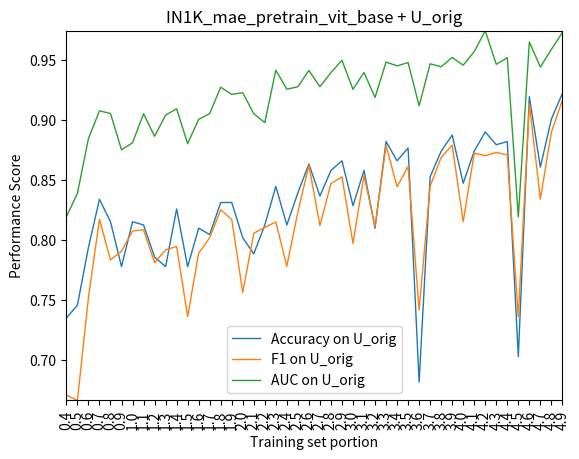

Write the Python code that produced this figure. (Note: this script raises an exception after producing the figure.)
# encoding=utf-8
import matplotlib.pyplot as plt
from pylab import *         #支持中文
# mpl.rcParams['font.sans-serif'] = ['SimHei']

names = ['0.4','0.5','0.6','0.7','0.8','0.9','1.0','1.1','1.2','1.3','1.4','1.5','1.6','1.7','1.8','1.9','2.0',
'2.1','2.2','2.3','2.4','2.5','2.6','2.7','2.8','2.9','3.0','3.1','3.2','3.3','3.4','3.5','3.6','3.7',
'3.8','3.9','4.0','4.1','4.2','4.3','4.4','4.5','4.6','4.7','4.8','4.9'
]
x = range(len(names))
# lineplot_sweep_U_mae_pretrain_vit_base_datasplit
acc_sani = [
0.606896552,
0.517241379,
0.682758621,
0.724137931,
0.682758621,
0.689655172,
0.737931034,
0.710344828,
0.75862069,
0.744827586,
0.806896552,
0.751724138,
0.772413793,
0.779310345,
0.75862069,
0.8,
0.75862069,
0.8,
0.8,
0.8,
0.772413793,
0.744827586,
0.8,
0.620689655,
0.765517241,
0.737931034,
0.806896552,
0.786206897,
0.820689655,
0.813793103,
0.786206897,
0.696551724,
0.696551724,
0.786206897,
0.820689655,
0.813793103,
0.786206897,
0.751724138,
0.717241379,
0.8,
0.813793103,
0.793103448,
0.8,
0.813793103,
0.875862069,
0.806896552
]
f1_sani = [
0.658682635,
0.646464646,
0.661764706,
0.696969697,
0.671428571,
0.705882353,
0.672413793,
0.588235294,
0.705882353,
0.741258741,
0.770491803,
0.735294118,
0.691588785,
0.780821918,
0.774193548,
0.791366906,
0.744525547,
0.778625954,
0.791366906,
0.791366906,
0.775510204,
0.758169935,
0.794326241,
0.69273743,
0.696428571,
0.728571429,
0.784615385,
0.786206897,
0.819444444,
0.773109244,
0.763358779,
0.728395062,
0.717948718,
0.77037037,
0.8,
0.79389313,
0.71559633,
0.647058824,
0.738853503,
0.8,
0.787401575,
0.769230769,
0.794326241,
0.805755396,
0.85483871,
0.810810811
]
auc_sani = [
0.721614883,
0.654583813,
0.744725738,
0.81482547,
0.798043728,
0.809647104,
0.815976218,
0.860375911,
0.836401995,
0.868910625,
0.901898734,
0.855677023,
0.865841964,
0.882719601,
0.883486766,
0.876582278,
0.852896049,
0.869294208,
0.860951285,
0.860471807,
0.87965094,
0.869102417,
0.870540852,
0.846758727,
0.888569237,
0.826908324,
0.883294975,
0.866225547,
0.880418105,
0.898158803,
0.887130802,
0.879171461,
0.837648638,
0.864691216,
0.891637898,
0.905926352,
0.882719601,
0.861143076,
0.8716916,
0.902282317,
0.890678941,
0.878883774,
0.888185654,
0.889624089,
0.945531262,
0.917337936
]

# ***************************
acc_orig = [
0.735294118,
0.745989305,
0.794117647,
0.834224599,
0.815508021,
0.778074866,
0.815508021,
0.812834225,
0.786096257,
0.778074866,
0.826203209,
0.778074866,
0.810160428,
0.804812834,
0.831550802,
0.831550802,
0.802139037,
0.788770053,
0.812834225,
0.844919786,
0.812834225,
0.839572193,
0.863636364,
0.836898396,
0.85828877,
0.86631016,
0.828877005,
0.85828877,
0.810160428,
0.882352941,
0.86631016,
0.877005348,
0.681818182,
0.852941176,
0.874331551,
0.887700535,
0.847593583,
0.874331551,
0.890374332,
0.879679144,
0.882352941,
0.703208556,
0.919786096,
0.860962567,
0.901069519,
0.922459893
]

f1_orig = [
0.671096346,
0.666666667,
0.752411576,
0.817647059,
0.78369906,
0.79093199,
0.807799443,
0.808743169,
0.781420765,
0.79197995,
0.794952681,
0.736507937,
0.789317507,
0.802168022,
0.825484765,
0.817391304,
0.756578947,
0.805896806,
0.810810811,
0.815286624,
0.778481013,
0.823529412,
0.862533693,
0.812307692,
0.847262248,
0.852941176,
0.797468354,
0.85399449,
0.811671088,
0.879120879,
0.844720497,
0.861445783,
0.74186551,
0.845070423,
0.86908078,
0.879310345,
0.815533981,
0.872628726,
0.870662461,
0.873239437,
0.871345029,
0.736342043,
0.913793103,
0.834394904,
0.890207715,
0.916905444
]

auc_orig = [
0.819684135,
0.839152907,
0.884953338,
0.907910983,
0.905728643,
0.875434314,
0.881349605,
0.905513281,
0.886762383,
0.904393396,
0.909662599,
0.88051687,
0.90086145,
0.905642498,
0.927623833,
0.921708543,
0.923029433,
0.905599426,
0.89816224,
0.941866475,
0.925958363,
0.928011486,
0.941593683,
0.928011486,
0.939856425,
0.950007179,
0.925829146,
0.939971285,
0.919095477,
0.948557071,
0.945412778,
0.948140704,
0.912132089,
0.947121321,
0.944666188,
0.952376167,
0.946015793,
0.957257717,
0.974687724,
0.946719311,
0.952290022,
0.819583632,
0.965312276,
0.944479541,
0.959109835,
0.973338119
]
#plt.plot(x, y, 'ro-')
#plt.plot(x, y1, 'bo-')
# plt.xlim(0, 5) # 限定横轴的范围
# plt.ylim(0, 1) # 限定纵轴的范围

# plt.rcParams['savefig.dpi'] = 300 #图片像素
# plt.rcParams['figure.dpi'] = 300 #分辨率
# plt.rcParams['figure.figsize'] = (80,40)
# plt.rcParams['axes.titlesize'] = 15 #子图的标题大小
# plt.rcParams['axes.labelsize'] = 15 #子图的标签大小
# plt.rcParams['xtick.labelsize'] = 15 
# plt.rcParams['ytick.labelsize'] = 15 


plt.plot(x, acc_orig, linewidth=1.0, label='Accuracy on U_orig')
plt.plot(x, f1_orig, linewidth=1.0, label='F1 on U_orig')
plt.plot(x, auc_orig,linewidth=1.0, label='AUC on U_orig')
plt.legend() # 让图例生效
plt.xticks(x, names, rotation=90)
plt.margins(0)
plt.xlabel("Training set portion") #X轴标签
plt.ylabel("Performance Score") #Y轴标签
plt.title("IN1K_mae_pretrain_vit_base + U_orig") #标题
plt.savefig('../savedfig/IN1K_mae_pretrain_vit_base_U_orig.png')
plt.close()
plt.clf()

plt.plot(x, acc_sani, linewidth=1.0, label='Accuracy on U_sani')
plt.plot(x, f1_sani, linewidth=1.0, label='F1 on U_sani')
plt.plot(x, auc_sani,linewidth=1.0, label='AUC on U_sani')
plt.legend() # 让图例生效
plt.xticks(x, names, rotation=90)
plt.margins(0)
plt.xlabel("Training set portion") #X轴标签
plt.ylabel("Performance Score") #Y轴标签
plt.title("IN1K_mae_pretrain_vit_base + U_sani") #标题
# plt.show()
plt.savefig('../savedfig/IN1K_mae_pretrain_vit_base_U_sani.png')